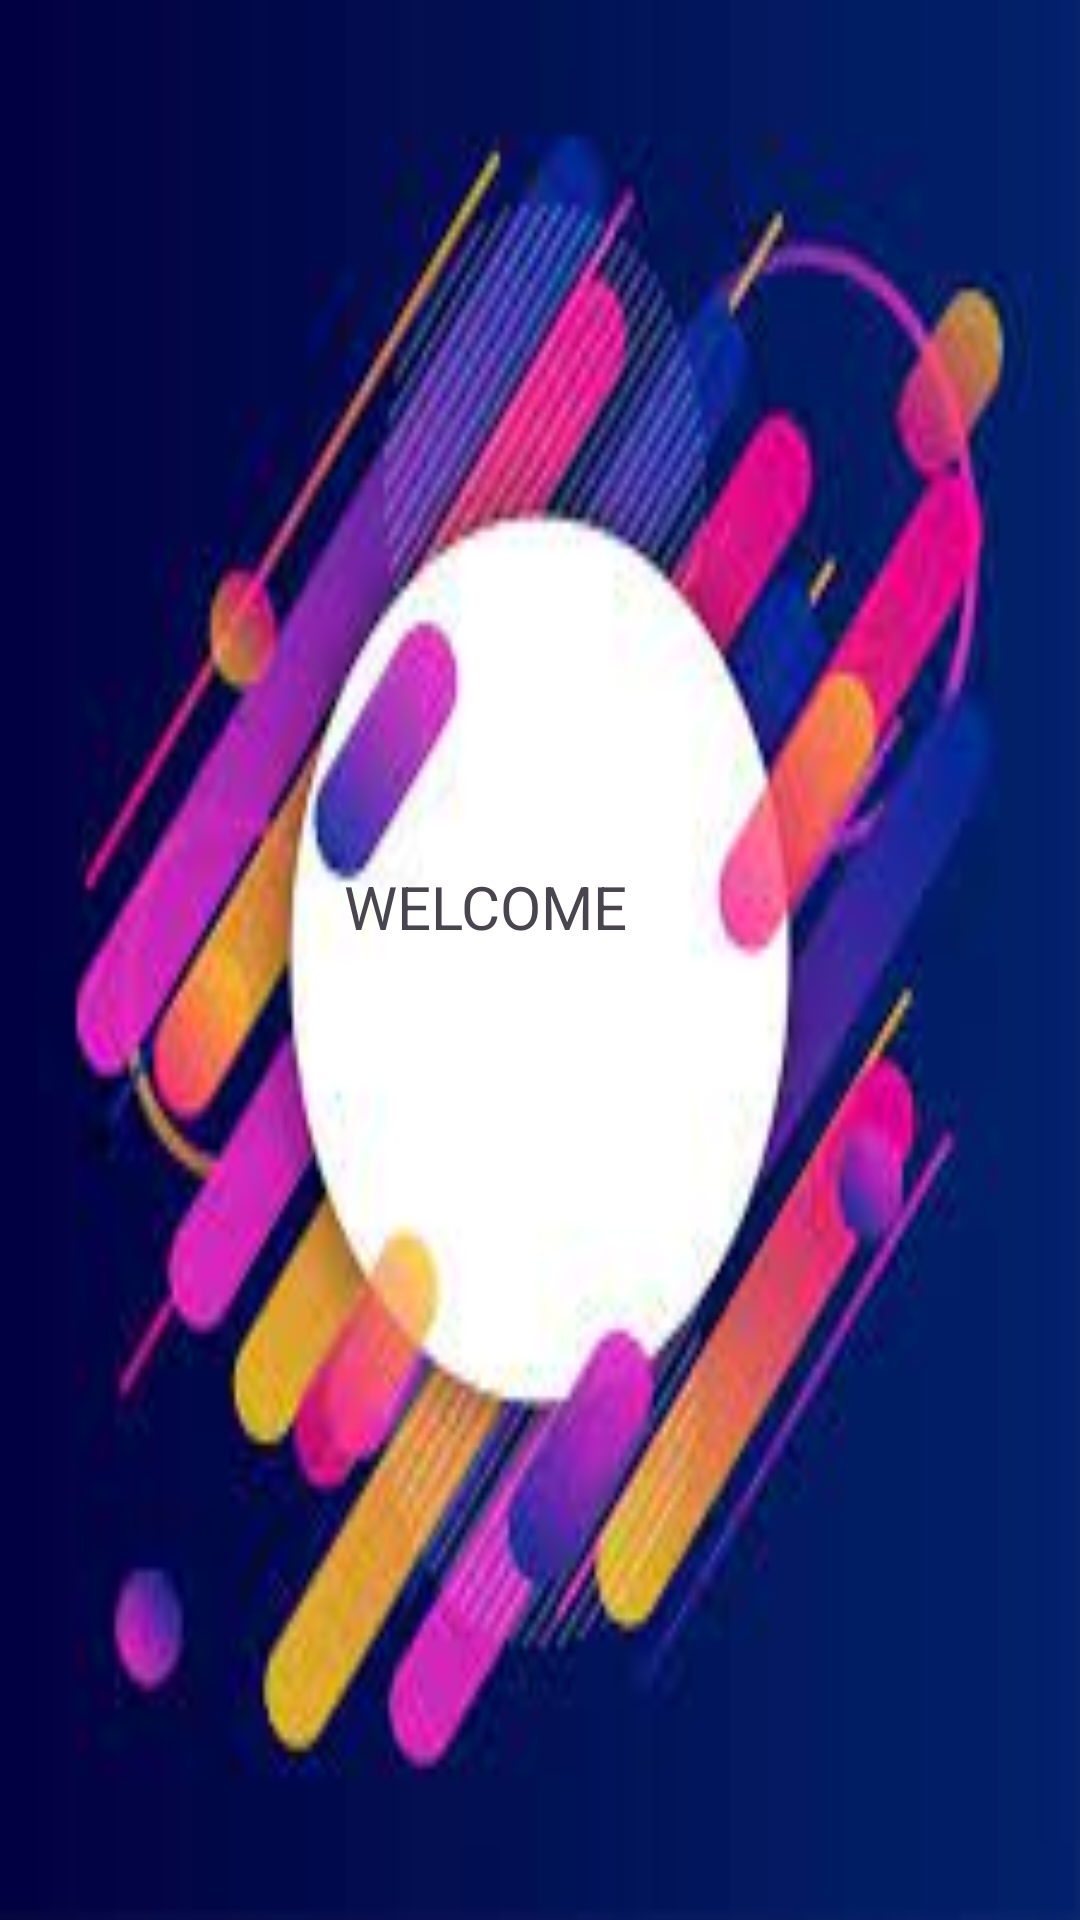

Write the Android layout XML for this screen, with the resource values it uses.
<!-- AndroidManifest.xml: application theme Theme.Extendedproject -->
<!-- res/layout/activity_main.xml -->
<?xml version="1.0" encoding="utf-8"?>
<androidx.constraintlayout.widget.ConstraintLayout xmlns:android="http://schemas.android.com/apk/res/android"
    xmlns:app="http://schemas.android.com/apk/res-auto"
    xmlns:tools="http://schemas.android.com/tools"
    android:layout_width="match_parent"
    android:layout_height="match_parent"
    android:background="@drawable/graphic"
    tools:context=".MainActivity">


    <TextView
        android:id="@+id/textView"
        android:layout_width="131dp"
        android:layout_height="63dp"
        android:text="WELCOME"
        android:textSize="20dp"
        app:layout_constraintBottom_toBottomOf="parent"
        app:layout_constraintEnd_toEndOf="parent"
        app:layout_constraintStart_toStartOf="parent"
        app:layout_constraintTop_toTopOf="parent" />
</androidx.constraintlayout.widget.ConstraintLayout>
<!-- resources referenced by this layout -->
<resources>
  <!-- drawable graphic: jpeg bitmap (drawable, 7915 bytes) -->
  <style name="Theme.Extendedproject" parent="Base.Theme.Extendedproject" />
  <style name="Base.Theme.Extendedproject" parent="Theme.Material3.DayNight.NoActionBar">
          
          
      </style>
</resources>
